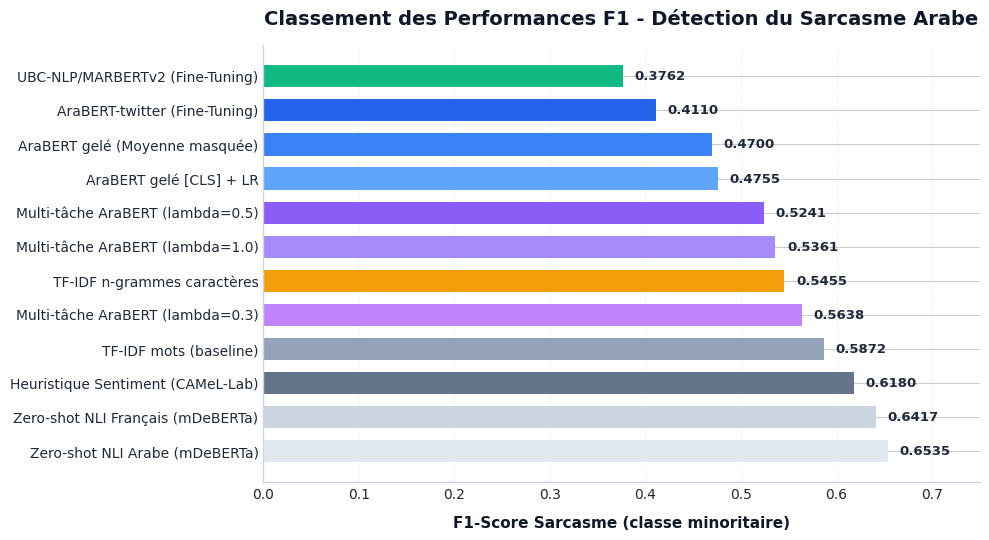
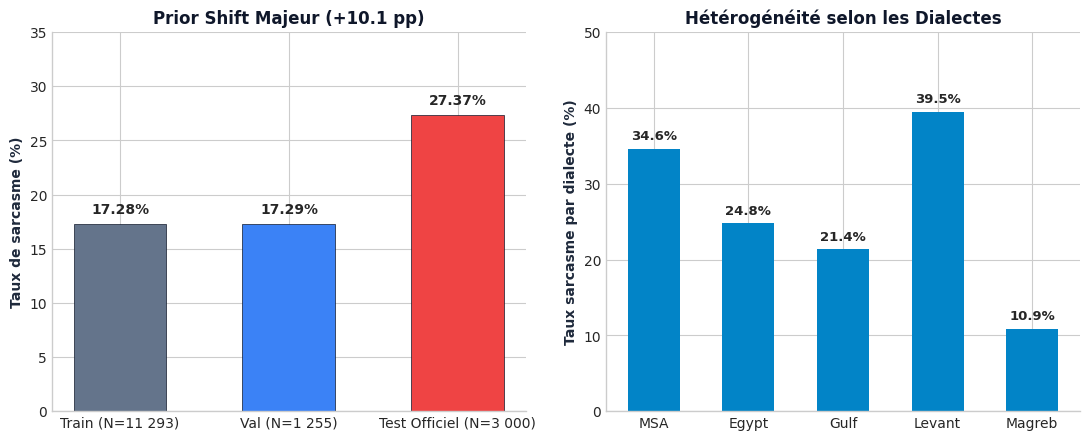
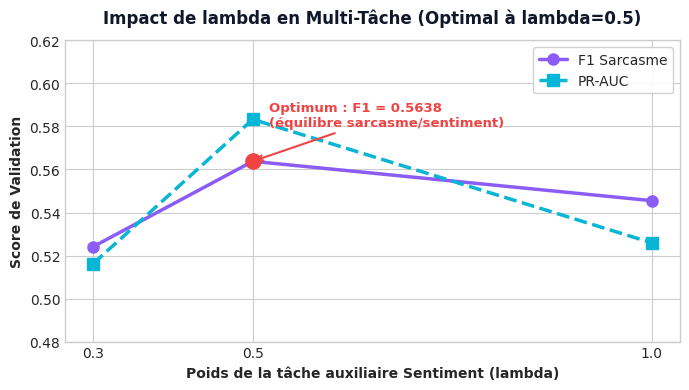

These charts were generated, in order, by the following Python code:
import matplotlib.pyplot as plt
import numpy as np
from pathlib import Path

Path("scratch").mkdir(exist_ok=True)
plt.style.use('seaborn-v0_8-whitegrid' if 'seaborn-v0_8-whitegrid' in plt.style.available else 'default')
plt.rcParams['font.sans-serif'] = ['Segoe UI', 'DejaVu Sans', 'Arial']

# 1. Comparaison des modeles
fig, ax = plt.subplots(figsize=(10, 5.5), dpi=200)
models = [
    "UBC-NLP/MARBERTv2 (Fine-Tuning)",
    "AraBERT-twitter (Fine-Tuning)",
    "AraBERT gelé (Moyenne masquée)",
    "AraBERT gelé [CLS] + LR",
    "Multi-tâche AraBERT (lambda=0.5)",
    "Multi-tâche AraBERT (lambda=1.0)",
    "TF-IDF n-grammes caractères",
    "Multi-tâche AraBERT (lambda=0.3)",
    "TF-IDF mots (baseline)",
    "Heuristique Sentiment (CAMeL-Lab)",
    "Zero-shot NLI Français (mDeBERTa)",
    "Zero-shot NLI Arabe (mDeBERTa)",
]
f1_scores = [0.6535, 0.6417, 0.6180, 0.5872, 0.5638, 0.5455, 0.5361, 0.5241, 0.4755, 0.4700, 0.4110, 0.3762]
colors = ['#10b981', '#2563eb', '#3b82f6', '#60a5fa', '#8b5cf6', '#a78bfa', '#f59e0b', '#c084fc', '#94a3b8', '#64748b', '#cbd5e1', '#e2e8f0']

y_pos = np.arange(len(models))
bars = ax.barh(y_pos, f1_scores, color=colors[::-1], height=0.65, edgecolor='none')
ax.set_yticks(y_pos)
ax.set_yticklabels(models[::-1], fontsize=10, fontweight='500', color='#1e293b')
ax.set_xlabel("F1-Score Sarcasme (classe minoritaire)", fontsize=11, fontweight='600', color='#0f172a', labelpad=10)
ax.set_xlim(0, 0.75)
ax.spines['top'].set_visible(False)
ax.spines['right'].set_visible(False)
ax.spines['left'].set_color('#cbd5e1')
ax.spines['bottom'].set_color('#cbd5e1')
ax.grid(axis='x', linestyle='--', alpha=0.5, color='#e2e8f0')

for bar in bars:
    w = bar.get_width()
    ax.text(w + 0.012, bar.get_y() + bar.get_height()/2, f"{w:.4f}",
            va='center', ha='left', fontsize=9.5, fontweight='bold', color='#1e293b')

plt.title("Classement des Performances F1 - Détection du Sarcasme Arabe", fontsize=14, fontweight='bold', color='#0f172a', pad=15)
plt.tight_layout()
plt.savefig("scratch/chart_models_comparison.png", bbox_inches='tight')
plt.close()

# 2. Prior Shift & Dialectes
fig, (ax1, ax2) = plt.subplots(1, 2, figsize=(11, 4.5), dpi=200)

# Prior shift
splits = ['Train (N=11 293)', 'Val (N=1 255)', 'Test Officiel (N=3 000)']
priors = [17.28, 17.29, 27.37]
colors_prior = ['#64748b', '#3b82f6', '#ef4444']
b = ax1.bar(splits, priors, color=colors_prior, width=0.55, edgecolor='#0f172a', linewidth=0.5)
ax1.set_ylabel("Taux de sarcasme (%)", fontsize=10, fontweight='600', color='#1e293b')
ax1.set_ylim(0, 35)
ax1.set_title("Prior Shift Majeur (+10.1 pp)", fontsize=12, fontweight='bold', color='#0f172a')
for bar in b:
    h = bar.get_height()
    ax1.text(bar.get_x() + bar.get_width()/2, h + 1, f"{h:.2f}%", ha='center', fontweight='bold', fontsize=10)
ax1.spines['top'].set_visible(False)
ax1.spines['right'].set_visible(False)

# Dialectes
dialects = ['MSA', 'Egypt', 'Gulf', 'Levant', 'Magreb']
rates = [34.6, 24.8, 21.4, 39.5, 10.9]
b2 = ax2.bar(dialects, rates, color='#0284c7', width=0.55)
ax2.set_ylabel("Taux sarcasme par dialecte (%)", fontsize=10, fontweight='600', color='#1e293b')
ax2.set_ylim(0, 50)
ax2.set_title("Hétérogénéité selon les Dialectes", fontsize=12, fontweight='bold', color='#0f172a')
for bar in b2:
    h = bar.get_height()
    ax2.text(bar.get_x() + bar.get_width()/2, h + 1.2, f"{h:.1f}%", ha='center', fontweight='bold', fontsize=9.5)
ax2.spines['top'].set_visible(False)
ax2.spines['right'].set_visible(False)

plt.tight_layout()
plt.savefig("scratch/chart_prior_shift.png", bbox_inches='tight')
plt.close()

# 3. Multi-tache vs Lambda
fig, ax = plt.subplots(figsize=(7, 4), dpi=200)
lambdas = [0.3, 0.5, 1.0]
f1_mt = [0.5241, 0.5638, 0.5455]
prauc_mt = [0.5162, 0.5833, 0.5259]

ax.plot(lambdas, f1_mt, marker='o', markersize=8, linewidth=2.5, color='#8b5cf6', label='F1 Sarcasme')
ax.plot(lambdas, prauc_mt, marker='s', markersize=8, linewidth=2.5, color='#06b6d4', linestyle='--', label='PR-AUC')
ax.set_xticks(lambdas)
ax.set_xlabel("Poids de la tâche auxiliaire Sentiment (lambda)", fontsize=10, fontweight='600')
ax.set_ylabel("Score de Validation", fontsize=10, fontweight='600')
ax.set_title("Impact de lambda en Multi-Tâche (Optimal à lambda=0.5)", fontsize=12, fontweight='bold', color='#0f172a', pad=12)
ax.set_ylim(0.48, 0.62)
ax.legend(frameon=True, facecolor='white', framealpha=0.9)
ax.scatter([0.5], [0.5638], color='#ef4444', s=120, zorder=5)
ax.annotate("Optimum : F1 = 0.5638\n(équilibre sarcasme/sentiment)", (0.5, 0.5638),
            xytext=(0.52, 0.58), arrowprops=dict(arrowstyle="->", color='#ef4444', lw=1.5),
            fontsize=9.5, fontweight='bold', color='#ef4444')
plt.tight_layout()
plt.savefig("scratch/chart_multitask_lambda.png", bbox_inches='tight')
plt.close()

print("Charts successfully generated.")
